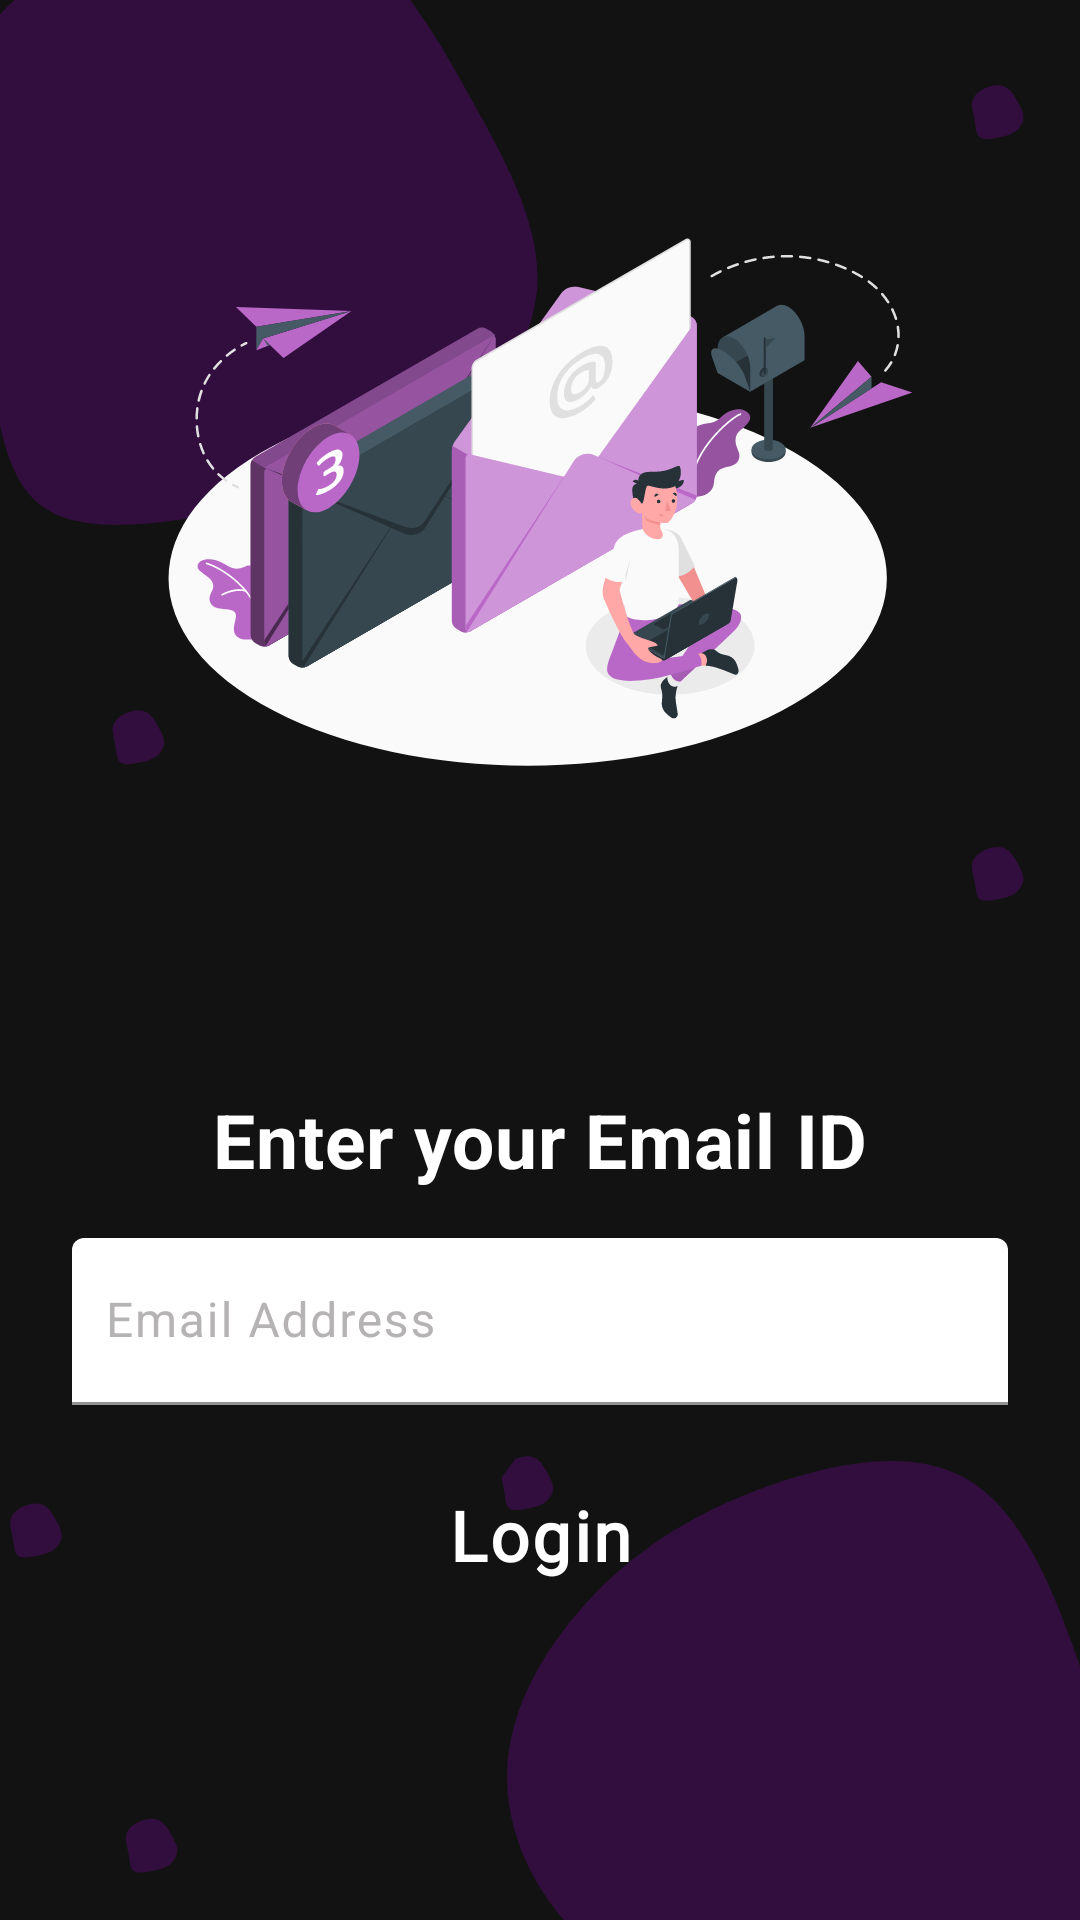

Android layout source for this screen:
<!-- AndroidManifest.xml: application theme Theme.Cinebuzz -->
<!-- res/layout/verify_fragment.xml -->
<?xml version="1.0" encoding="utf-8"?>
<ScrollView xmlns:android="http://schemas.android.com/apk/res/android"
    xmlns:app="http://schemas.android.com/apk/res-auto"
    xmlns:tools="http://schemas.android.com/tools"
    android:layout_width="match_parent"
    android:layout_height="match_parent"
    android:background="@drawable/ic_google_pixel_2___8">

<androidx.constraintlayout.widget.ConstraintLayout
    android:layout_width="match_parent"
    android:layout_height="match_parent"
    >

    <ImageView
        android:id="@+id/imageView2"
        android:layout_width="wrap_content"
        android:layout_height="wrap_content"
        android:layout_marginStart="66dp"
        android:layout_marginTop="28dp"
        android:layout_marginEnd="66dp"
        app:layout_constraintEnd_toEndOf="parent"
        app:layout_constraintStart_toStartOf="parent"
        app:layout_constraintTop_toTopOf="parent"
        app:srcCompat="@drawable/ic_mail_sent_amico_1" />

    <TextView
        android:id="@+id/textView5"
        android:layout_width="wrap_content"
        android:layout_height="wrap_content"
        android:layout_marginStart="77dp"
        android:layout_marginTop="56dp"
        android:layout_marginEnd="77dp"
        android:letterSpacing="0.01"
        android:text="@string/enter_your_email_id"
        android:textColor="@color/white"
        android:textSize="25sp"
        android:textStyle="bold"
        app:layout_constraintEnd_toEndOf="parent"
        app:layout_constraintStart_toStartOf="parent"
        app:layout_constraintTop_toBottomOf="@+id/imageView2" />

    <com.google.android.material.textfield.TextInputLayout
        android:id="@+id/emailEdittext3"
        android:layout_width="match_parent"
        android:layout_height="match_parent"
        android:layout_marginStart="24dp"
        android:layout_marginTop="16dp"
        android:layout_marginEnd="24dp"
        app:startIconDrawable="@drawable/ic_vector__1_"
        android:drawablePadding="10dp"
        app:startIconTint="#C6090112"
        android:textColorHint="#B5B3B3"
        app:boxStrokeWidthFocused="0dp"
        app:layout_constraintEnd_toEndOf="parent"
        app:layout_constraintStart_toStartOf="parent"
        app:layout_constraintTop_toBottomOf="@+id/textView5">

        <com.google.android.material.textfield.TextInputEditText
            android:id="@+id/email"
            android:layout_width="match_parent"
            android:layout_height="match_parent"
            android:background="@drawable/border_curve"
            android:backgroundTint="@color/white"
            android:hint="@string/email_address"
            android:inputType="textEmailAddress"
            android:letterSpacing="0.04"
            android:paddingStart="11dp"
            android:paddingEnd="11dp"
            android:textSize="16sp" />
    </com.google.android.material.textfield.TextInputLayout>

    <Button
        android:id="@+id/login_btn"
        android:layout_width="0dp"
        android:layout_height="55dp"
        android:layout_marginTop="16dp"
        android:background="@drawable/border_curve"
        android:text="@string/login"
        android:letterSpacing="0.04"
        android:foreground="?attr/selectableItemBackground"
        android:textAllCaps="false"
        android:fontFamily="@font/roboto"
        android:textColor="@color/white"
        android:textSize="23sp"
        android:textStyle="bold"
        app:layout_constraintEnd_toEndOf="@+id/emailEdittext3"
        app:layout_constraintStart_toStartOf="@+id/emailEdittext3"
        app:layout_constraintTop_toBottomOf="@+id/emailEdittext3" />

    <ProgressBar
        android:id="@+id/verify_progressBar"
        style="?android:attr/progressBarStyle"
        android:layout_width="50dp"
        android:layout_height="50dp"
        android:visibility="gone"
        app:layout_constraintBottom_toBottomOf="parent"
        app:layout_constraintEnd_toEndOf="parent"
        app:layout_constraintHorizontal_bias="0.498"
        app:layout_constraintStart_toStartOf="parent"
        app:layout_constraintTop_toTopOf="@+id/imageView2"
        app:layout_constraintVertical_bias="0.527" />
</androidx.constraintlayout.widget.ConstraintLayout>
</ScrollView>
<!-- resources referenced by this layout -->
<resources>
  <color name="white">#FFFFFFFF</color>
  <!-- drawable ic_google_pixel_2___8: vector/xml drawable (drawable, 6329 chars, omitted) -->
  <!-- drawable ic_mail_sent_amico_1: vector/xml drawable (drawable, 63799 chars, omitted) -->
  <string name="email_address">Email Address</string>
  <string name="enter_your_email_id">Enter your Email ID</string>
  <string name="login">Login</string>
  <style name="Theme.Cinebuzz" parent="Theme.MaterialComponents.Light.NoActionBar">
          
          <item name="colorPrimary">@color/purple</item>
          <item name="colorPrimaryVariant">@color/black</item>
          <item name="colorOnPrimary">@color/white</item>
          
          <item name="colorSecondary">@color/teal_200</item>
          <item name="colorSecondaryVariant">@color/teal_700</item>
          <item name="colorOnSecondary">@color/black</item>
          
          <item name="android:statusBarColor" tools:targetApi="l">?attr/colorPrimaryVariant</item>
          
          <item name="android:navigationBarColor">@color/black</item>
      </style>
  <color name="purple">#9300C7</color>
  <color name="black">#FF000000</color>
  <color name="teal_200">#FF03DAC5</color>
  <color name="teal_700">#FF018786</color>
</resources>
